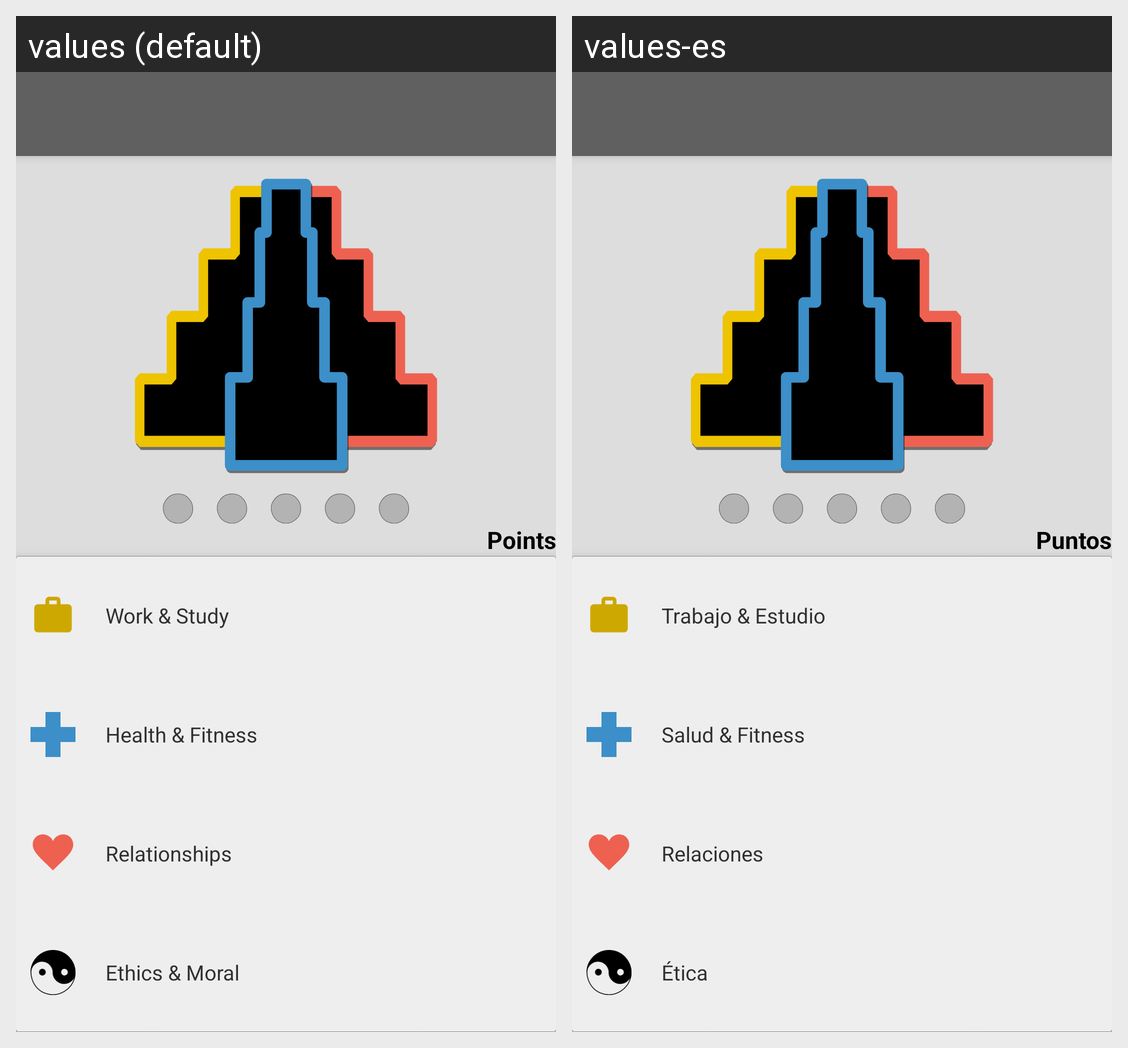

Translations of the strings shown on this Android screen, per locale in the grid:
Android screen res/layout/app_bar_main.xml rendered under 2 locales, left to right: values (default), values-es. Device: Nexus 5 (rendered at 1080×1920; each locale shown at half size, 540×960, under a caption strip naming it); theme AppTheme.
Strings drawn on this screen, with the default value and each locale's value (text and hints the layout hard-codes, and strings that could not be matched under every locale, appear in the picture but are not listed):

total
  values: Points
  values-es: Puntos

work
  values: Work & Study
  values-es: Trabajo & Estudio

health
  values: Health & Fitness
  values-es: Salud & Fitness

relationships
  values: Relationships
  values-es: Relaciones

ethics
  values: Ethics & Moral
  values-es: Ética
